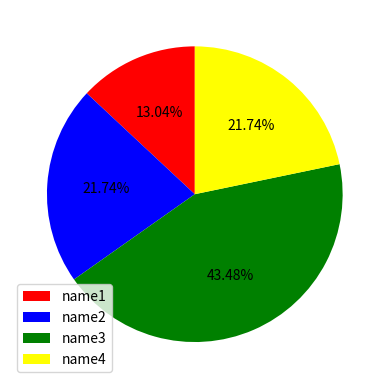

This chart was generated by the following Python code:
import matplotlib.pyplot as plt
import numpy as np

def draw_pie(*args):
    sizes = []
    labels = []
    colors = []
    for size, label, color in args:
        sizes.append(size)
        labels.append(label)
        colors.append(color)
    plt.pie(sizes, colors = colors, startangle=90, autopct='%1.2f%%')
    plt.legend(labels, loc = 'best')
    plt.show()


draw_pie((12,'name1', 'red'), (20, 'name2', 'b'), (40, 'name3', 'green'), (20, 'name4', 'yellow'))